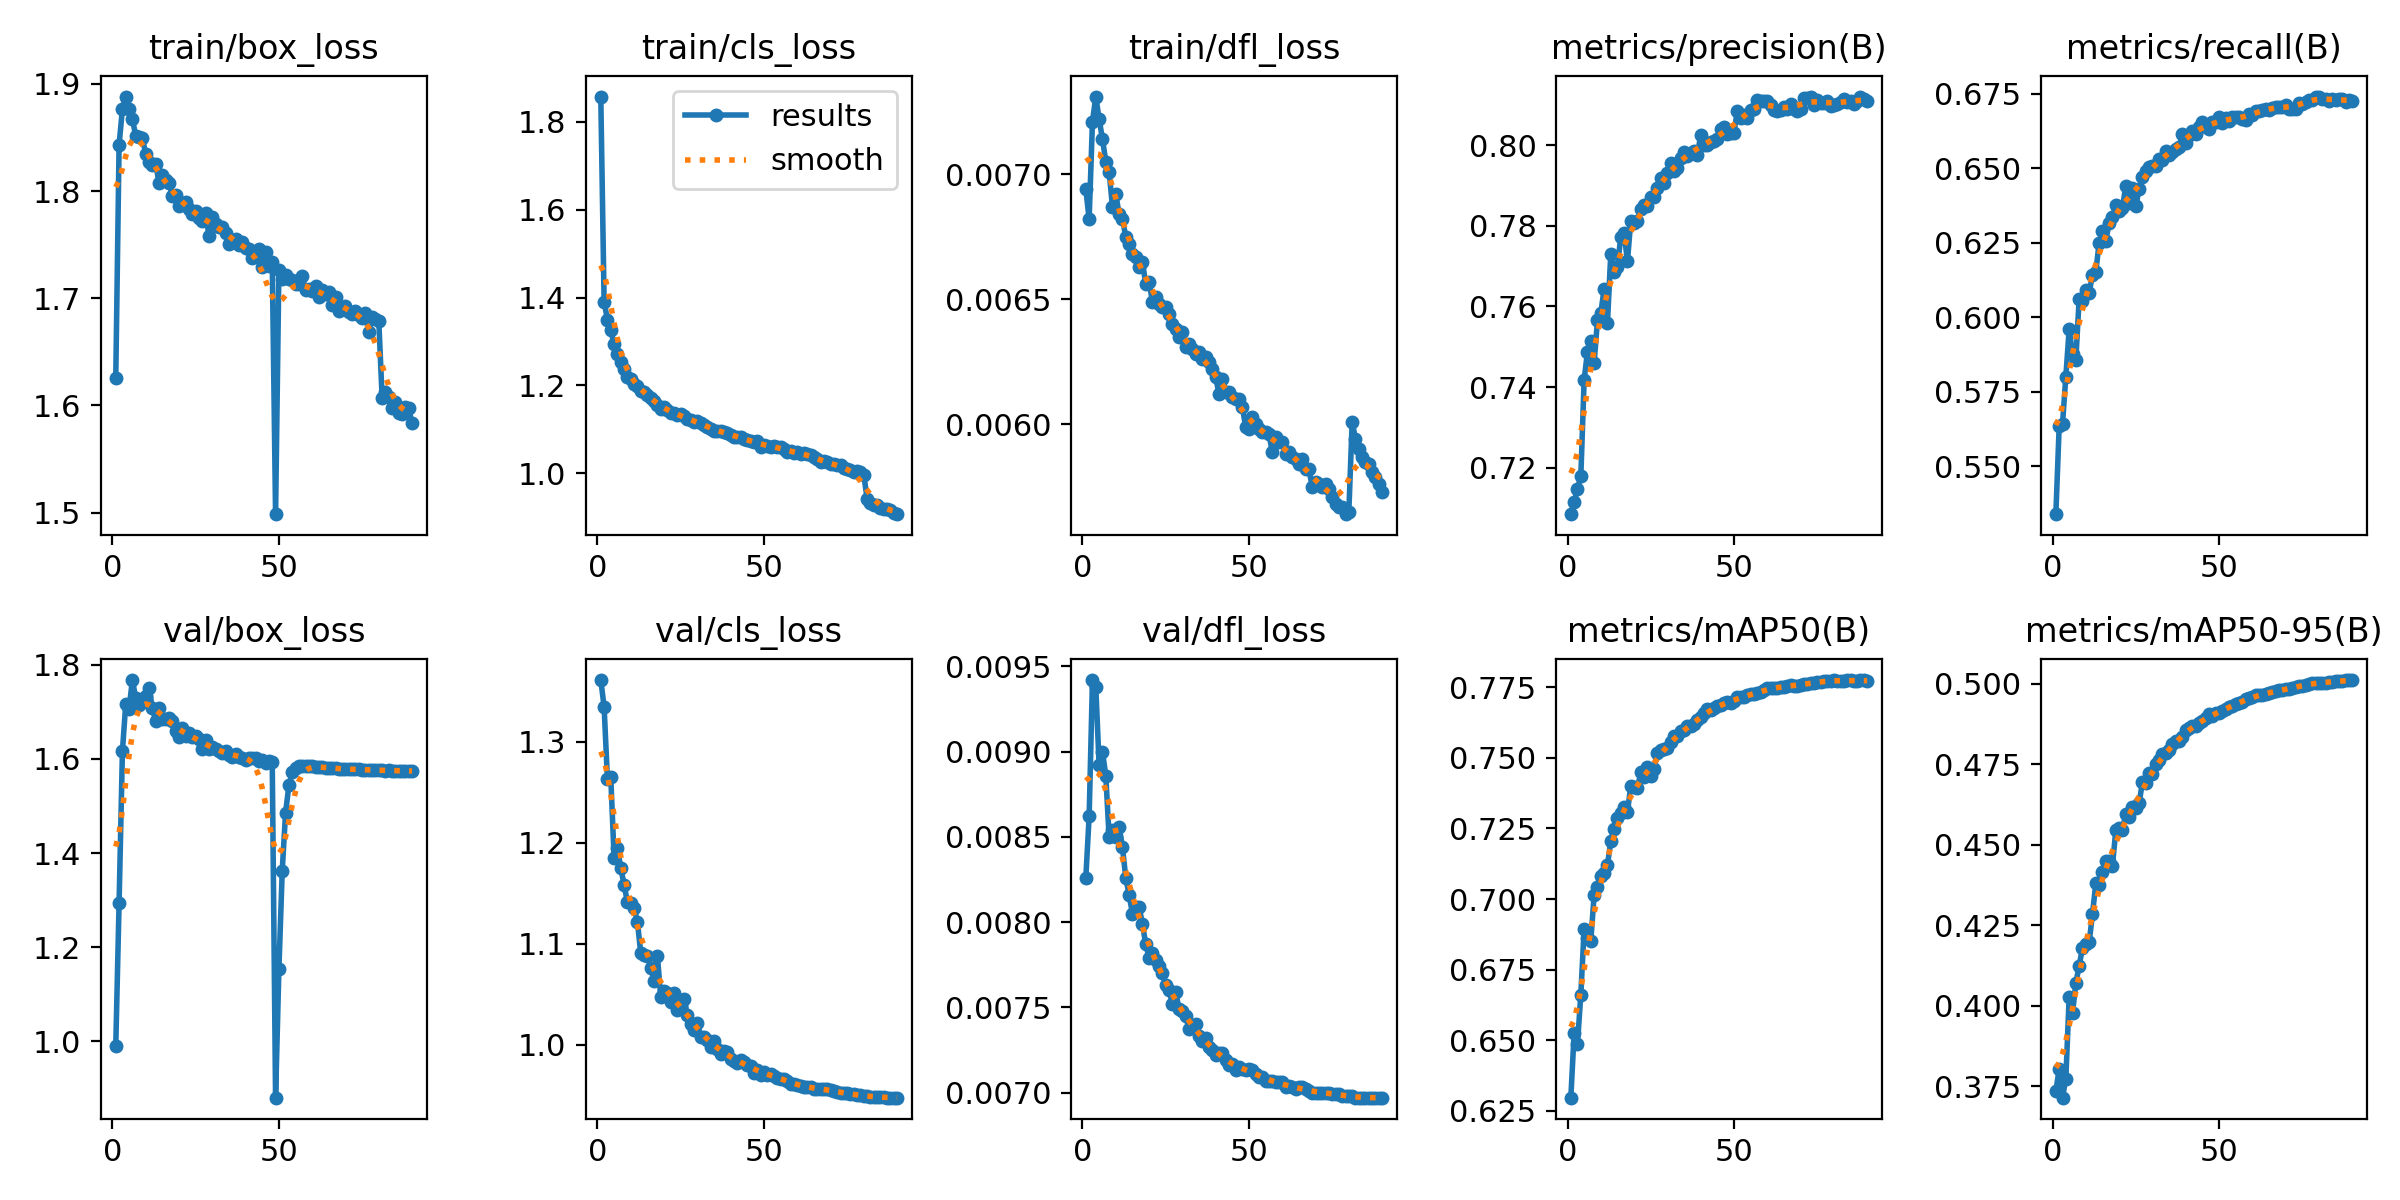

The file beside this chart, header and first rows:
epoch, time, train/box_loss, train/cls_loss, train/dfl_loss, metrics/precision(B), metrics/recall(B), metrics/mAP50(B), metrics/mAP50-95(B), val/box_loss, val/cls_loss, val/dfl_loss, lr/pg0, lr/pg1, lr/pg2, lr/pg3, lr/pg4, lr/pg5, lr/pg6, lr/pg7
1, 570.5, 1.625, 1.858, 0.00694, 0.7085, 0.534, 0.6297, 0.3734, 0.99, 1.361, 0.00826, 0.009984, 0.003328, 0.009984, 0.003328, 0.009984, 0.003328, 0.009984, 0.003328
2, 1027, 1.843, 1.39, 0.00682, 0.7115, 0.5636, 0.6527, 0.3804, 1.294, 1.335, 0.00862, 0.01976, 0.006587, 0.01976, 0.006587, 0.01976, 0.006587, 0.01976, 0.006587
3, 1481, 1.877, 1.349, 0.00721, 0.7148, 0.5643, 0.6488, 0.3714, 1.616, 1.263, 0.00942, 0.02932, 0.009773, 0.02932, 0.009773, 0.02932, 0.009773, 0.02932, 0.009773
4, 1930, 1.888, 1.325, 0.00731, 0.7179, 0.5802, 0.6662, 0.3773, 1.717, 1.265, 0.00938, 0.029, 0.009667, 0.029, 0.009667, 0.029, 0.009667, 0.029, 0.009667
5, 2379, 1.877, 1.294, 0.00722, 0.7419, 0.5961, 0.6896, 0.4027, 1.707, 1.185, 0.00892, 0.02867, 0.009556, 0.02867, 0.009556, 0.02867, 0.009556, 0.02867, 0.009556
6, 2827, 1.867, 1.272, 0.00714, 0.7488, 0.5878, 0.6862, 0.3976, 1.768, 1.195, 0.009, 0.02833, 0.009444, 0.02833, 0.009444, 0.02833, 0.009444, 0.02833, 0.009444
7, 3276, 1.851, 1.253, 0.00705, 0.7515, 0.5857, 0.6853, 0.407, 1.729, 1.175, 0.00886, 0.028, 0.009333, 0.028, 0.009333, 0.028, 0.009333, 0.028, 0.009333
8, 3726, 1.85, 1.238, 0.00701, 0.746, 0.6063, 0.7015, 0.4123, 1.715, 1.159, 0.0085, 0.02767, 0.009222, 0.02767, 0.009222, 0.02767, 0.009222, 0.02767, 0.009222
9, 4174, 1.849, 1.218, 0.00687, 0.7566, 0.6055, 0.7043, 0.4179, 1.721, 1.141, 0.00854, 0.02733, 0.009111, 0.02733, 0.009111, 0.02733, 0.009111, 0.02733, 0.009111
10, 4623, 1.835, 1.213, 0.00692, 0.7584, 0.6091, 0.7083, 0.4192, 1.735, 1.141, 0.0085, 0.027, 0.009, 0.027, 0.009, 0.027, 0.009, 0.027, 0.009
11, 5071, 1.827, 1.203, 0.00684, 0.7644, 0.6081, 0.7091, 0.4196, 1.75, 1.136, 0.00856, 0.02667, 0.008889, 0.02667, 0.008889, 0.02667, 0.008889, 0.02667, 0.008889
12, 5521, 1.824, 1.198, 0.00682, 0.7559, 0.6143, 0.7121, 0.4284, 1.708, 1.122, 0.00844, 0.02633, 0.008778, 0.02633, 0.008778, 0.02633, 0.008778, 0.02633, 0.008778
13, 5971, 1.826, 1.186, 0.00675, 0.7731, 0.6154, 0.7205, 0.438, 1.68, 1.091, 0.00826, 0.026, 0.008667, 0.026, 0.008667, 0.026, 0.008667, 0.026, 0.008667
14, 6418, 1.808, 1.185, 0.00672, 0.7686, 0.625, 0.7249, 0.4375, 1.708, 1.089, 0.00816, 0.02567, 0.008556, 0.02567, 0.008556, 0.02567, 0.008556, 0.02567, 0.008556
15, 6865, 1.815, 1.179, 0.00668, 0.7698, 0.6289, 0.7286, 0.4413, 1.686, 1.089, 0.00805, 0.02533, 0.008444, 0.02533, 0.008444, 0.02533, 0.008444, 0.02533, 0.008444
16, 7313, 1.81, 1.17, 0.00667, 0.7773, 0.6257, 0.7306, 0.4448, 1.685, 1.076, 0.00809, 0.025, 0.008333, 0.025, 0.008333, 0.025, 0.008333, 0.025, 0.008333
17, 7762, 1.808, 1.163, 0.00663, 0.7782, 0.6317, 0.7326, 0.4448, 1.687, 1.064, 0.00809, 0.02467, 0.008222, 0.02467, 0.008222, 0.02467, 0.008222, 0.02467, 0.008222
18, 8212, 1.795, 1.156, 0.00665, 0.7712, 0.6336, 0.7308, 0.4434, 1.681, 1.088, 0.00799, 0.02433, 0.008111, 0.02433, 0.008111, 0.02433, 0.008111, 0.02433, 0.008111
19, 8661, 1.797, 1.145, 0.00656, 0.7812, 0.6378, 0.74, 0.4544, 1.658, 1.048, 0.00787, 0.024, 0.008, 0.024, 0.008, 0.024, 0.008, 0.024, 0.008
20, 9113, 1.786, 1.15, 0.00657, 0.7806, 0.6357, 0.7396, 0.4552, 1.648, 1.053, 0.00779, 0.02367, 0.007889, 0.02367, 0.007889, 0.02367, 0.007889, 0.02367, 0.007889
21, 9566, 1.789, 1.143, 0.00649, 0.7812, 0.6367, 0.7392, 0.4545, 1.666, 1.051, 0.00782, 0.02333, 0.007778, 0.02333, 0.007778, 0.02333, 0.007778, 0.02333, 0.007778
22, 10033, 1.79, 1.137, 0.00651, 0.7842, 0.6442, 0.7449, 0.4596, 1.649, 1.042, 0.00778, 0.023, 0.007667, 0.023, 0.007667, 0.023, 0.007667, 0.023, 0.007667
23, 10496, 1.783, 1.136, 0.00648, 0.7852, 0.6383, 0.7433, 0.4586, 1.654, 1.051, 0.00774, 0.02267, 0.007556, 0.02267, 0.007556, 0.02267, 0.007556, 0.02267, 0.007556
24, 10958, 1.779, 1.131, 0.00647, 0.7848, 0.6434, 0.7466, 0.4617, 1.647, 1.035, 0.0077, 0.02233, 0.007444, 0.02233, 0.007444, 0.02233, 0.007444, 0.02233, 0.007444
25, 11421, 1.781, 1.135, 0.00647, 0.7872, 0.6373, 0.7434, 0.4615, 1.648, 1.039, 0.00763, 0.022, 0.007333, 0.022, 0.007333, 0.022, 0.007333, 0.022, 0.007333
26, 11879, 1.775, 1.129, 0.00644, 0.7871, 0.643, 0.7462, 0.4628, 1.642, 1.045, 0.0076, 0.02167, 0.007222, 0.02167, 0.007222, 0.02167, 0.007222, 0.02167, 0.007222
27, 12343, 1.772, 1.122, 0.0064, 0.7893, 0.6473, 0.7517, 0.4693, 1.621, 1.03, 0.00752, 0.02133, 0.007111, 0.02133, 0.007111, 0.02133, 0.007111, 0.02133, 0.007111
28, 12806, 1.779, 1.12, 0.00638, 0.7919, 0.6492, 0.7528, 0.469, 1.641, 1.021, 0.00759, 0.021, 0.007, 0.021, 0.007, 0.021, 0.007, 0.021, 0.007
29, 13268, 1.758, 1.115, 0.00635, 0.7906, 0.6504, 0.7532, 0.4721, 1.622, 1.015, 0.00749, 0.02067, 0.006889, 0.02067, 0.006889, 0.02067, 0.006889, 0.02067, 0.006889
30, 13730, 1.776, 1.118, 0.00637, 0.7932, 0.6508, 0.7534, 0.4718, 1.626, 1.022, 0.00748, 0.02033, 0.006778, 0.02033, 0.006778, 0.02033, 0.006778, 0.02033, 0.006778
31, 14195, 1.77, 1.115, 0.00631, 0.7956, 0.6508, 0.7556, 0.4749, 1.621, 1.008, 0.00745, 0.02, 0.006667, 0.02, 0.006667, 0.02, 0.006667, 0.02, 0.006667
32, 14658, 1.766, 1.11, 0.00632, 0.7936, 0.6532, 0.7578, 0.4762, 1.616, 1.008, 0.00737, 0.01967, 0.006556, 0.01967, 0.006556, 0.01967, 0.006556, 0.01967, 0.006556
33, 15120, 1.767, 1.106, 0.0063, 0.7944, 0.6529, 0.7576, 0.4782, 1.613, 1.004, 0.00739, 0.01933, 0.006444, 0.01933, 0.006444, 0.01933, 0.006444, 0.01933, 0.006444
34, 15584, 1.761, 1.101, 0.00628, 0.7967, 0.6558, 0.7594, 0.4785, 1.616, 0.9983, 0.0074, 0.019, 0.006333, 0.019, 0.006333, 0.019, 0.006333, 0.019, 0.006333
35, 16048, 1.75, 1.095, 0.00629, 0.7982, 0.6544, 0.7597, 0.4793, 1.608, 1.004, 0.00733, 0.01867, 0.006222, 0.01867, 0.006222, 0.01867, 0.006222, 0.01867, 0.006222
36, 16511, 1.754, 1.096, 0.00626, 0.7972, 0.6554, 0.7611, 0.4814, 1.604, 0.9957, 0.0073, 0.01833, 0.006111, 0.01833, 0.006111, 0.01833, 0.006111, 0.01833, 0.006111
37, 16975, 1.755, 1.095, 0.00627, 0.7982, 0.6565, 0.7614, 0.4821, 1.611, 0.9911, 0.00732, 0.018, 0.006, 0.018, 0.006, 0.018, 0.006, 0.018, 0.006
38, 17438, 1.75, 1.093, 0.00625, 0.7984, 0.6573, 0.7618, 0.4822, 1.605, 0.9936, 0.00727, 0.01767, 0.005889, 0.01767, 0.005889, 0.01767, 0.005889, 0.01767, 0.005889
39, 17902, 1.753, 1.092, 0.00622, 0.7975, 0.6614, 0.7632, 0.4834, 1.602, 0.9929, 0.00725, 0.01733, 0.005778, 0.01733, 0.005778, 0.01733, 0.005778, 0.01733, 0.005778
40, 18365, 1.747, 1.087, 0.00619, 0.8025, 0.6585, 0.7644, 0.4856, 1.598, 0.9856, 0.00722, 0.017, 0.005667, 0.017, 0.005667, 0.017, 0.005667, 0.017, 0.005667
41, 18821, 1.746, 1.083, 0.00612, 0.8002, 0.6613, 0.7657, 0.4862, 1.603, 0.9837, 0.00723, 0.01667, 0.005556, 0.01667, 0.005556, 0.01667, 0.005556, 0.01667, 0.005556
42, 19271, 1.737, 1.081, 0.00618, 0.8, 0.6627, 0.7672, 0.4867, 1.602, 0.9825, 0.00723, 0.01633, 0.005444, 0.01633, 0.005444, 0.01633, 0.005444, 0.01633, 0.005444
43, 19720, 1.739, 1.082, 0.00613, 0.8007, 0.6615, 0.767, 0.4868, 1.601, 0.9846, 0.00719, 0.016, 0.005333, 0.016, 0.005333, 0.016, 0.005333, 0.016, 0.005333
44, 20170, 1.746, 1.079, 0.00613, 0.8009, 0.6637, 0.7675, 0.4878, 1.595, 0.9827, 0.00716, 0.01567, 0.005222, 0.01567, 0.005222, 0.01567, 0.005222, 0.01567, 0.005222
45, 20628, 1.729, 1.074, 0.00611, 0.8016, 0.6654, 0.7682, 0.4884, 1.597, 0.9799, 0.00717, 0.01533, 0.005111, 0.01533, 0.005111, 0.01533, 0.005111, 0.01533, 0.005111
46, 21090, 1.743, 1.073, 0.0061, 0.8041, 0.6638, 0.7688, 0.4894, 1.592, 0.9793, 0.00713, 0.015, 0.005, 0.015, 0.005, 0.015, 0.005, 0.015, 0.005
47, 21555, 1.73, 1.07, 0.0061, 0.8046, 0.6632, 0.7693, 0.4904, 1.596, 0.9726, 0.00715, 0.01467, 0.004889, 0.01467, 0.004889, 0.01467, 0.004889, 0.01467, 0.004889
48, 22019, 1.734, 1.073, 0.00607, 0.8028, 0.6655, 0.7697, 0.49, 1.593, 0.9757, 0.00714, 0.01433, 0.004778, 0.01433, 0.004778, 0.01433, 0.004778, 0.01433, 0.004778
49, 542.7, 1.499, 1.06, 0.00599, 0.803, 0.6655, 0.7695, 0.491, 0.8805, 0.9707, 0.00713, 0.014, 0.004667, 0.014, 0.004667, 0.014, 0.004667, 0.014, 0.004667
50, 997.1, 1.727, 1.064, 0.00598, 0.8031, 0.6672, 0.7702, 0.4908, 1.154, 0.9728, 0.00714, 0.01367, 0.004556, 0.01367, 0.004556, 0.01367, 0.004556, 0.01367, 0.004556
51, 1451, 1.718, 1.062, 0.00603, 0.8085, 0.6653, 0.7715, 0.4916, 1.363, 0.9702, 0.00713, 0.01333, 0.004444, 0.01333, 0.004444, 0.01333, 0.004444, 0.01333, 0.004444
52, 1906, 1.722, 1.06, 0.006, 0.8066, 0.6668, 0.7714, 0.492, 1.485, 0.971, 0.00711, 0.013, 0.004333, 0.013, 0.004333, 0.013, 0.004333, 0.013, 0.004333
53, 2361, 1.718, 1.061, 0.00598, 0.8075, 0.6658, 0.7715, 0.4927, 1.544, 0.9691, 0.00709, 0.01267, 0.004222, 0.01267, 0.004222, 0.01267, 0.004222, 0.01267, 0.004222
54, 2814, 1.717, 1.059, 0.00597, 0.8066, 0.6671, 0.7722, 0.4932, 1.571, 0.9673, 0.00709, 0.01233, 0.004111, 0.01233, 0.004111, 0.01233, 0.004111, 0.01233, 0.004111
55, 3268, 1.713, 1.058, 0.00597, 0.8087, 0.6672, 0.7724, 0.4937, 1.58, 0.9667, 0.00707, 0.012, 0.004, 0.012, 0.004, 0.012, 0.004, 0.012, 0.004
56, 3725, 1.713, 1.055, 0.00596, 0.8091, 0.6671, 0.7726, 0.4939, 1.584, 0.9666, 0.00707, 0.01167, 0.003889, 0.01167, 0.003889, 0.01167, 0.003889, 0.01167, 0.003889
57, 4179, 1.72, 1.048, 0.00589, 0.8111, 0.6664, 0.7728, 0.4943, 1.585, 0.9646, 0.00707, 0.01133, 0.003778, 0.01133, 0.003778, 0.01133, 0.003778, 0.01133, 0.003778
58, 4635, 1.708, 1.05, 0.00595, 0.8109, 0.6662, 0.7732, 0.4951, 1.584, 0.9617, 0.00706, 0.011, 0.003667, 0.011, 0.003667, 0.011, 0.003667, 0.011, 0.003667
59, 5091, 1.709, 1.045, 0.00593, 0.8109, 0.6682, 0.7739, 0.4955, 1.584, 0.9617, 0.00706, 0.01067, 0.003556, 0.01067, 0.003556, 0.01067, 0.003556, 0.01067, 0.003556
60, 5547, 1.707, 1.047, 0.00593, 0.8111, 0.6679, 0.7745, 0.4959, 1.585, 0.9599, 0.00706, 0.01033, 0.003445, 0.01033, 0.003445, 0.01033, 0.003445, 0.01033, 0.003445
... 30 more rows
